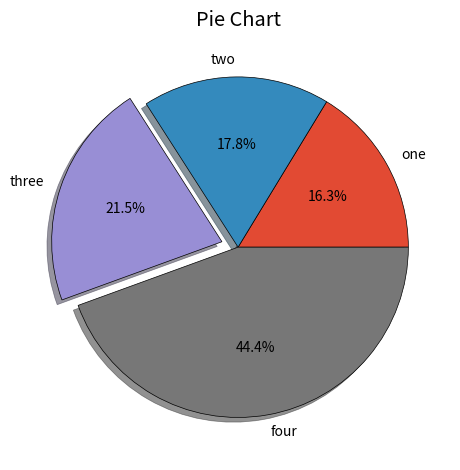

Here is the Python script that generated this plot:
import matplotlib.pyplot as plt

# add style
plt.style.use('ggplot')

# data
slices = [22, 24, 29, 60]

labels = ['one', 'two', 'three', 'four']
explode = [0, 0, 0.1, 0]

# creating pie plot
plt.pie(slices, labels=labels, explode=explode, startangle=0, shadow=True, autopct='%1.1f%%', wedgeprops={'edgecolor':'black'})

# argument that are used above -
# labels
# explode
# startangle
# shadow
# autopct
# wedgeprops

plt.title('Pie Chart')

plt.tight_layout()

plt.show()
